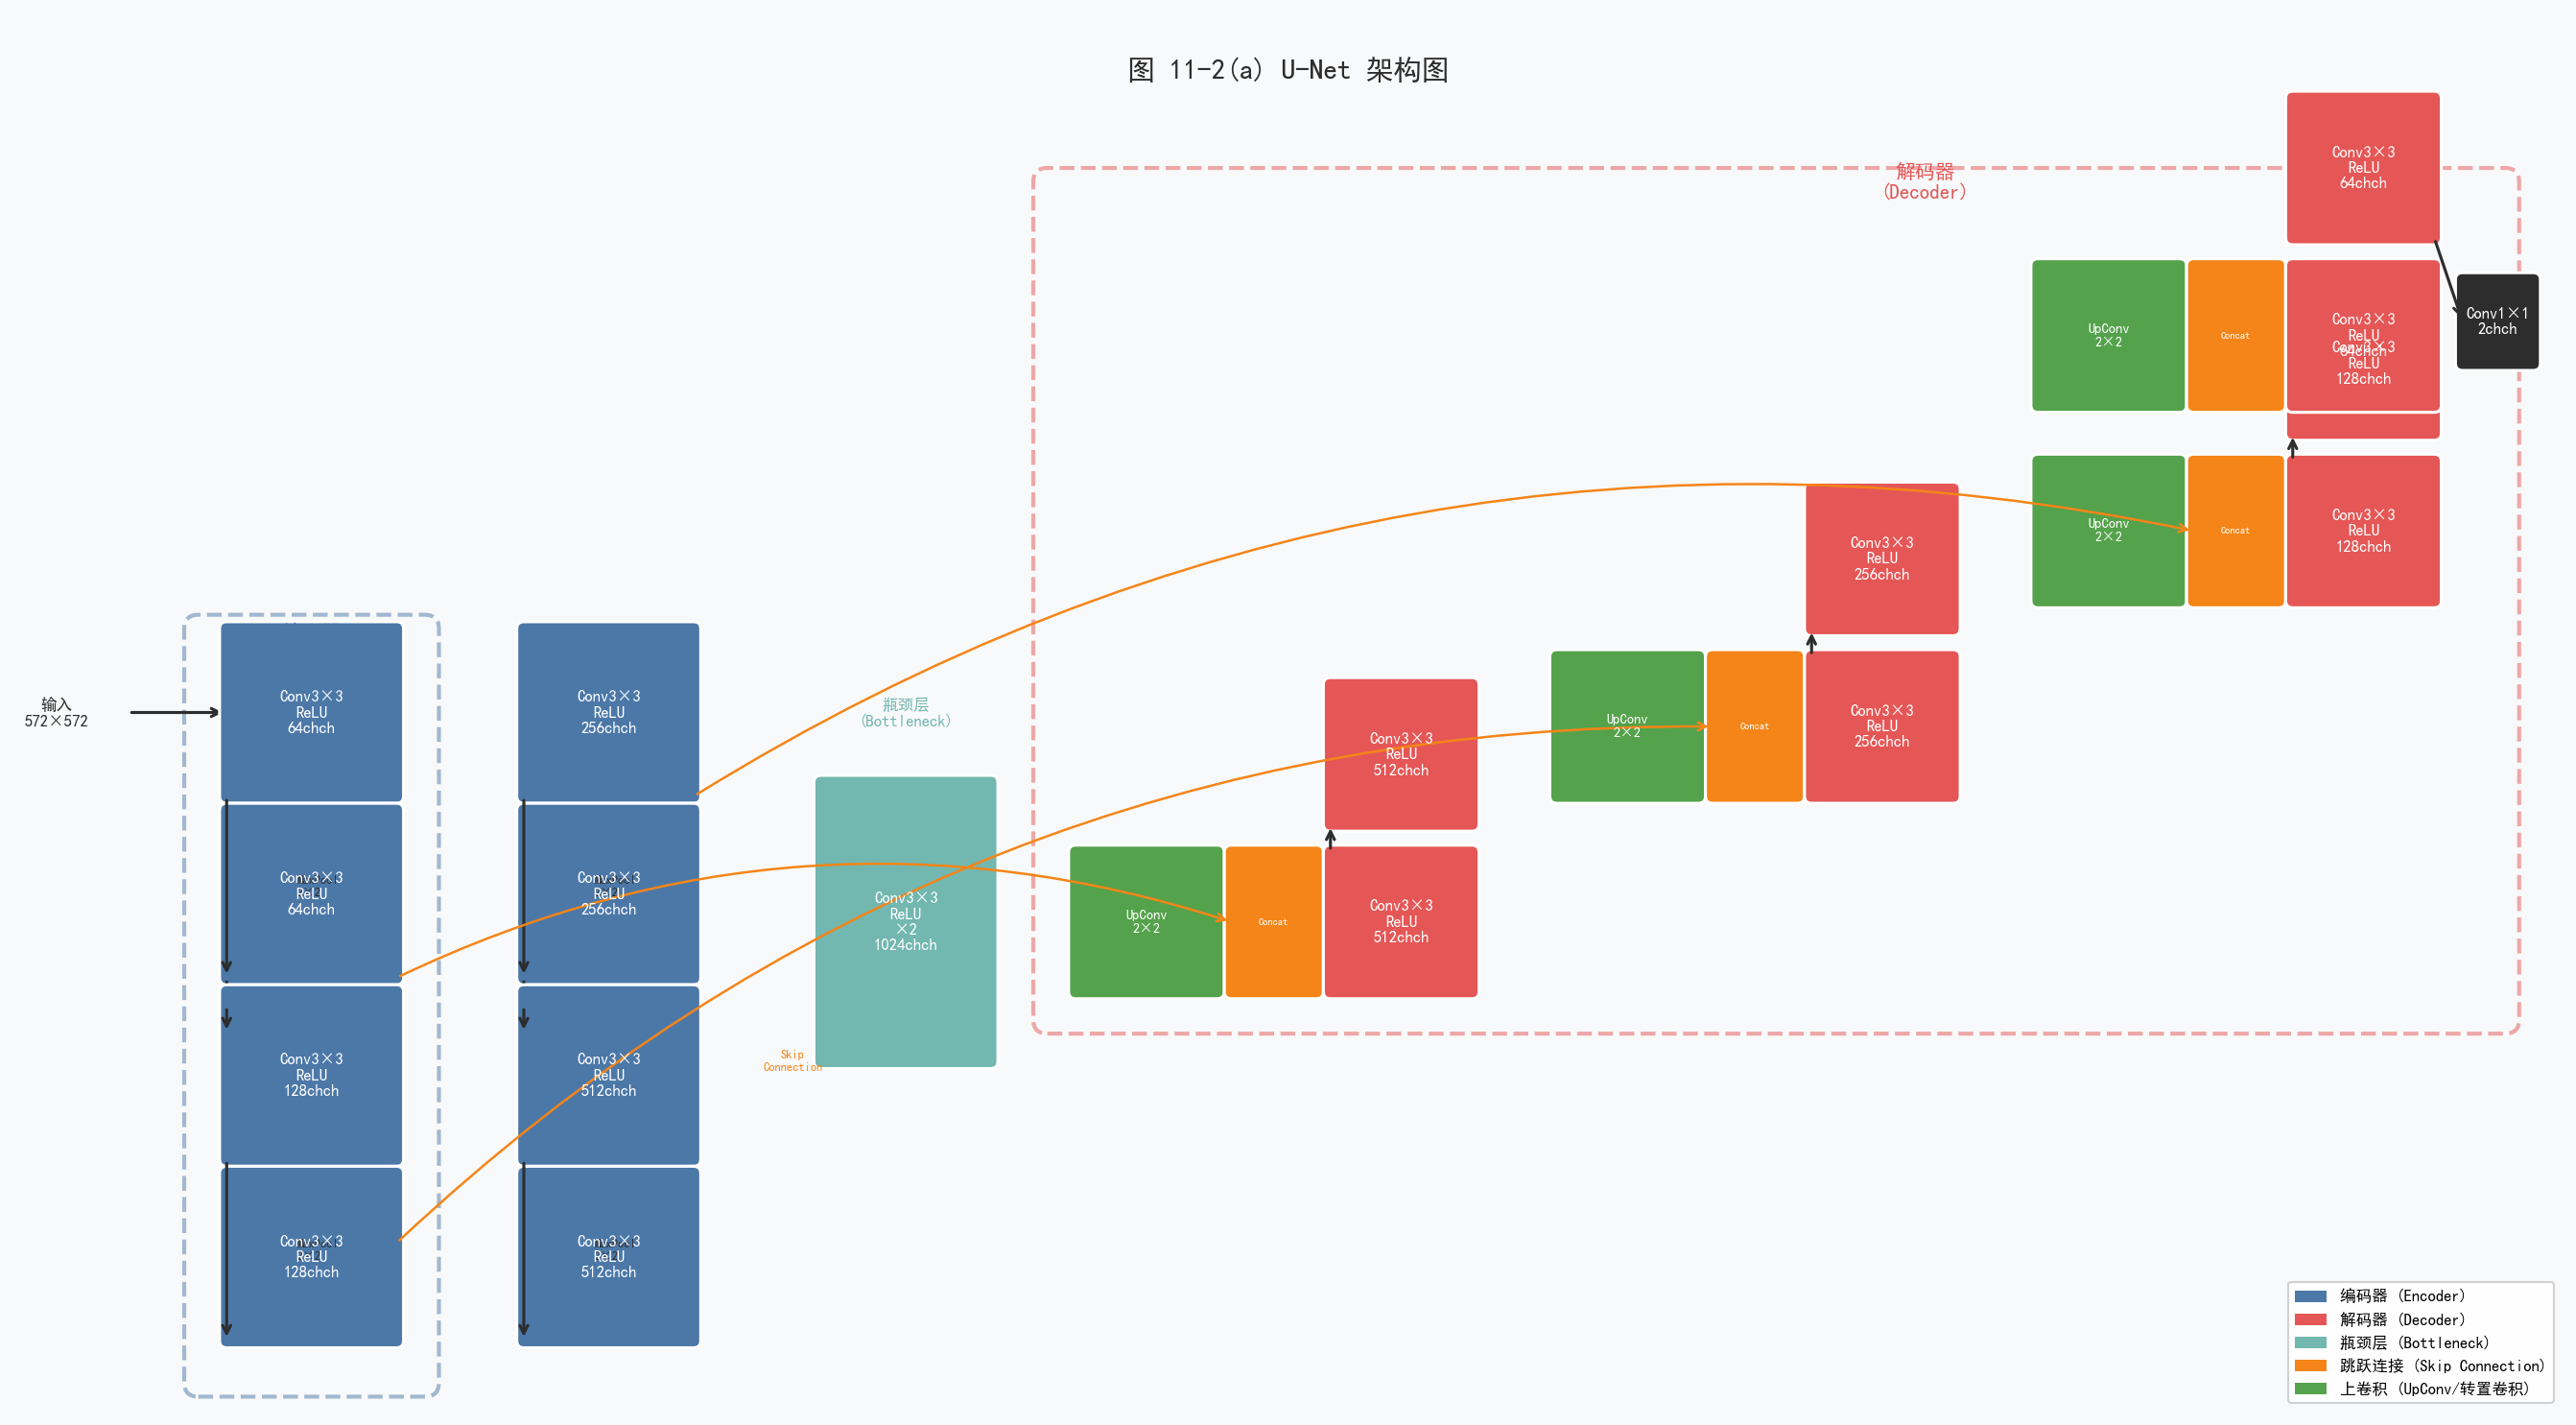

The script that saved this image:
"""
图 11-2: U-Net 架构图
U-Net: Convolutional Networks for Biomedical Image Segmentation (MICCAI 2015)
"""
import matplotlib.pyplot as plt
import matplotlib.patches as patches
import matplotlib.patheffects as pe
import numpy as np
from pathlib import Path

fig, ax = plt.subplots(1, 1, figsize=(18, 10))
ax.set_xlim(0, 18)
ax.set_ylim(0, 10)
ax.axis('off')
ax.set_facecolor('#F8F9FA')
fig.patch.set_facecolor('#F8F9FA')

# 颜色定义
colors = {
    'encoder': '#4C78A8',      # 蓝色 - 编码器
    'decoder': '#E45756',       # 红色 - 解码器
    'bottleneck': '#72B7B0',    # 青色 - 瓶颈层
    'skip': '#F58518',          # 橙色 - 跳跃连接
    'upconv': '#54A24B',        # 绿色 - 上卷积
    'conv': '#B279A8',          # 紫色 - 卷积
    'arrow': '#2D2D2D',
    'text': '#2D2D2D',
    'label': '#444444',
}

def draw_block(ax, x, y, w, h, channels, label, color, text_color='white'):
    """绘制一个卷积块"""
    rect = patches.FancyBboxPatch((x, y), w, h, boxstyle="round,pad=0.05",
                                    facecolor=color, edgecolor='white', linewidth=1.5, zorder=3)
    ax.add_patch(rect)
    ax.text(x + w/2, y + h/2, f'{label}\n{channels}ch', ha='center', va='center',
            fontsize=8, fontweight='bold', color=text_color, zorder=4)

def draw_upconv(ax, x, y, w, h, color):
    """绘制上卷积/转置卷积块"""
    rect = patches.FancyBboxPatch((x, y), w, h, boxstyle="round,pad=0.05",
                                    facecolor=color, edgecolor='white', linewidth=1.5, zorder=3)
    ax.add_patch(rect)
    ax.text(x + w/2, y + h/2, f'UpConv\n2×2', ha='center', va='center',
            fontsize=7, fontweight='bold', color='white', zorder=4)

def draw_skip(ax, x1, y1, x2, y2, label=''):
    """绘制跳跃连接线"""
    ax.annotate('', xy=(x2, y2), xytext=(x1, y1),
                arrowprops=dict(arrowstyle='->', color=colors['skip'], lw=1.5,
                               connectionstyle='arc3,rad=0.0'))
    if label:
        mx, my = (x1 + x2) / 2, (y1 + y2) / 2
        ax.text(mx, my + 0.15, label, ha='center', va='bottom', fontsize=6, color=colors['skip'])

# ==================== 编码器路径（左侧） ====================
# 输入
ax.text(0.3, 5.0, '输入\n572×572', ha='center', va='center', fontsize=8, color=colors['text'])
ax.annotate('', xy=(1.5, 5.0), xytext=(0.8, 5.0),
            arrowprops=dict(arrowstyle='->', color=colors['arrow'], lw=1.5))

# Level 1: 64 channels
draw_block(ax, 1.5, 4.4, 1.2, 1.2, '64ch', 'Conv3×3\nReLU', colors['encoder'])
draw_block(ax, 1.5, 3.1, 1.2, 1.2, '64ch', 'Conv3×3\nReLU', colors['encoder'])
ax.annotate('', xy=(1.5, 3.1), xytext=(1.5, 4.4),
            arrowprops=dict(arrowstyle='->', color=colors['arrow'], lw=1.5))
ax.text(2.0, 3.75, 'MaxPool\n2×2', ha='left', va='center', fontsize=6, color=colors['text'])
ax.annotate('', xy=(1.5, 2.7), xytext=(1.5, 3.1),
            arrowprops=dict(arrowstyle='->', color=colors['arrow'], lw=1.5))

# Level 2: 128 channels
draw_block(ax, 1.5, 1.8, 1.2, 1.2, '128ch', 'Conv3×3\nReLU', colors['encoder'])
draw_block(ax, 1.5, 0.5, 1.2, 1.2, '128ch', 'Conv3×3\nReLU', colors['encoder'])
ax.annotate('', xy=(1.5, 0.5), xytext=(1.5, 1.8),
            arrowprops=dict(arrowstyle='->', color=colors['arrow'], lw=1.5))
ax.text(2.0, 1.15, 'MaxPool\n2×2', ha='left', va='center', fontsize=6, color=colors['text'])
ax.annotate('', xy=(1.5, 2.7), xytext=(1.5, 2.9),
            arrowprops=dict(arrowstyle='->', color=colors['arrow'], lw=1.5))

# Level 3: 256 channels
draw_block(ax, 3.6, 4.4, 1.2, 1.2, '256ch', 'Conv3×3\nReLU', colors['encoder'])
draw_block(ax, 3.6, 3.1, 1.2, 1.2, '256ch', 'Conv3×3\nReLU', colors['encoder'])
ax.annotate('', xy=(3.6, 3.1), xytext=(3.6, 4.4),
            arrowprops=dict(arrowstyle='->', color=colors['arrow'], lw=1.5))
ax.text(4.1, 3.75, 'MaxPool\n2×2', ha='left', va='center', fontsize=6, color=colors['text'])
ax.annotate('', xy=(3.6, 2.7), xytext=(3.6, 3.1),
            arrowprops=dict(arrowstyle='->', color=colors['arrow'], lw=1.5))

# Level 4: 512 channels
draw_block(ax, 3.6, 1.8, 1.2, 1.2, '512ch', 'Conv3×3\nReLU', colors['encoder'])
draw_block(ax, 3.6, 0.5, 1.2, 1.2, '512ch', 'Conv3×3\nReLU', colors['encoder'])
ax.annotate('', xy=(3.6, 0.5), xytext=(3.6, 1.8),
            arrowprops=dict(arrowstyle='->', color=colors['arrow'], lw=1.5))
ax.text(4.1, 1.15, 'MaxPool\n2×2', ha='left', va='center', fontsize=6, color=colors['text'])
ax.annotate('', xy=(3.6, 2.7), xytext=(3.6, 2.9),
            arrowprops=dict(arrowstyle='->', color=colors['arrow'], lw=1.5))

# Level 5: 1024 channels (bottleneck)
draw_block(ax, 5.7, 2.5, 1.2, 2.0, '1024ch', 'Conv3×3\nReLU\n×2', colors['bottleneck'])

# ==================== 解码器路径（右侧） ====================
# UpConv + Concat Level 4
draw_upconv(ax, 7.5, 3.0, 1.0, 1.0, colors['upconv'])
# 拼接块
rect = patches.FancyBboxPatch((8.6, 3.0), 0.6, 1.0, boxstyle="round,pad=0.05",
                                facecolor=colors['skip'], edgecolor='white', linewidth=1.5, zorder=3)
ax.add_patch(rect)
ax.text(8.9, 3.5, 'Concat', ha='center', va='center', fontsize=5, fontweight='bold', color='white', zorder=4)

draw_block(ax, 9.3, 3.0, 1.0, 1.0, '512ch', 'Conv3×3\nReLU', colors['decoder'])
draw_block(ax, 9.3, 4.2, 1.0, 1.0, '512ch', 'Conv3×3\nReLU', colors['decoder'])
ax.annotate('', xy=(9.3, 4.2), xytext=(9.3, 4.0),
            arrowprops=dict(arrowstyle='->', color=colors['arrow'], lw=1.5))

# UpConv + Concat Level 3
draw_upconv(ax, 10.9, 4.4, 1.0, 1.0, colors['upconv'])
rect = patches.FancyBboxPatch((12.0, 4.4), 0.6, 1.0, boxstyle="round,pad=0.05",
                                facecolor=colors['skip'], edgecolor='white', linewidth=1.5, zorder=3)
ax.add_patch(rect)
ax.text(12.3, 4.9, 'Concat', ha='center', va='center', fontsize=5, fontweight='bold', color='white', zorder=4)

draw_block(ax, 12.7, 4.4, 1.0, 1.0, '256ch', 'Conv3×3\nReLU', colors['decoder'])
draw_block(ax, 12.7, 5.6, 1.0, 1.0, '256ch', 'Conv3×3\nReLU', colors['decoder'])
ax.annotate('', xy=(12.7, 5.6), xytext=(12.7, 5.4),
            arrowprops=dict(arrowstyle='->', color=colors['arrow'], lw=1.5))

# UpConv + Concat Level 2
draw_upconv(ax, 14.3, 5.8, 1.0, 1.0, colors['upconv'])
rect = patches.FancyBboxPatch((15.4, 5.8), 0.6, 1.0, boxstyle="round,pad=0.05",
                                facecolor=colors['skip'], edgecolor='white', linewidth=1.5, zorder=3)
ax.add_patch(rect)
ax.text(15.7, 6.3, 'Concat', ha='center', va='center', fontsize=5, fontweight='bold', color='white', zorder=4)

draw_block(ax, 16.1, 5.8, 1.0, 1.0, '128ch', 'Conv3×3\nReLU', colors['decoder'])
draw_block(ax, 16.1, 7.0, 1.0, 1.0, '128ch', 'Conv3×3\nReLU', colors['decoder'])
ax.annotate('', xy=(16.1, 7.0), xytext=(16.1, 6.8),
            arrowprops=dict(arrowstyle='->', color=colors['arrow'], lw=1.5))

# UpConv + Concat Level 1
draw_upconv(ax, 14.3, 7.2, 1.0, 1.0, colors['upconv'])
rect = patches.FancyBboxPatch((15.4, 7.2), 0.6, 1.0, boxstyle="round,pad=0.05",
                                facecolor=colors['skip'], edgecolor='white', linewidth=1.5, zorder=3)
ax.add_patch(rect)
ax.text(15.7, 7.7, 'Concat', ha='center', va='center', fontsize=5, fontweight='bold', color='white', zorder=4)

draw_block(ax, 16.1, 7.2, 1.0, 1.0, '64ch', 'Conv3×3\nReLU', colors['decoder'])
draw_block(ax, 16.1, 8.4, 1.0, 1.0, '64ch', 'Conv3×3\nReLU', colors['decoder'])

# Output 1×1 conv
draw_block(ax, 17.3, 7.5, 0.5, 0.6, '2ch', 'Conv1×1', '#2D2D2D')
ax.annotate('', xy=(17.3, 7.8), xytext=(17.1, 8.4),
            arrowprops=dict(arrowstyle='->', color=colors['arrow'], lw=1.5))
ax.text(17.55, 7.8, '输出\n分割图', ha='center', va='center', fontsize=7, color=colors['text'])

# ==================== 跳跃连接 ====================
# Skip from Level 1 to decoder
ax.annotate('', xy=(8.6, 3.5), xytext=(2.7, 3.1),
            arrowprops=dict(arrowstyle='->', color=colors['skip'], lw=1.2,
                           connectionstyle='arc3,rad=-0.2'))
ax.text(5.5, 2.5, 'Skip\nConnection', ha='center', va='center', fontsize=6, color=colors['skip'],
        fontweight='bold')

# Skip from Level 2
ax.annotate('', xy=(12.0, 4.9), xytext=(2.7, 1.2),
            arrowprops=dict(arrowstyle='->', color=colors['skip'], lw=1.2,
                           connectionstyle='arc3,rad=-0.2'))

# Skip from Level 3
ax.annotate('', xy=(15.4, 6.3), xytext=(4.8, 4.4),
            arrowprops=dict(arrowstyle='->', color=colors['skip'], lw=1.2,
                           connectionstyle='arc3,rad=-0.2'))

# ==================== 标注 ====================
# 编码器标签
ax.text(2.1, 5.5, '编码器\n(Encoder)', ha='center', va='center', fontsize=10,
        color=colors['encoder'], fontweight='bold')
ax.add_patch(patches.FancyBboxPatch((1.3, 0.2), 1.6, 5.4, boxstyle="round,pad=0.1",
                                     facecolor='none', edgecolor=colors['encoder'],
                                     linewidth=2, linestyle='--', alpha=0.5, zorder=1))

# 解码器标签
ax.text(13.5, 8.8, '解码器\n(Decoder)', ha='center', va='center', fontsize=10,
        color=colors['decoder'], fontweight='bold')
ax.add_patch(patches.FancyBboxPatch((7.3, 2.8), 10.3, 6.0, boxstyle="round,pad=0.1",
                                     facecolor='none', edgecolor=colors['decoder'],
                                     linewidth=2, linestyle='--', alpha=0.5, zorder=1))

# 瓶颈层标签
ax.text(6.3, 5.0, '瓶颈层\n(Bottleneck)', ha='center', va='center', fontsize=8,
        color=colors['bottleneck'], fontweight='bold')

# 标题
ax.text(9, 9.6, '图 11-2(a) U-Net 架构图', ha='center', va='center',
        fontsize=14, fontweight='bold', color=colors['text'])

# 图例
legend_elements = [
    patches.Patch(facecolor=colors['encoder'], label='编码器 (Encoder)'),
    patches.Patch(facecolor=colors['decoder'], label='解码器 (Decoder)'),
    patches.Patch(facecolor=colors['bottleneck'], label='瓶颈层 (Bottleneck)'),
    patches.Patch(facecolor=colors['skip'], label='跳跃连接 (Skip Connection)'),
    patches.Patch(facecolor=colors['upconv'], label='上卷积 (UpConv/转置卷积)'),
]
ax.legend(handles=legend_elements, loc='lower right', fontsize=8, framealpha=0.9)

plt.tight_layout()
output_dir = Path(__file__).resolve().parent
plt.savefig(output_dir / 'fig11-2-unet.png', dpi=150, bbox_inches='tight',
            facecolor='#F8F9FA')
print("U-Net architecture diagram saved!")
plt.show()
